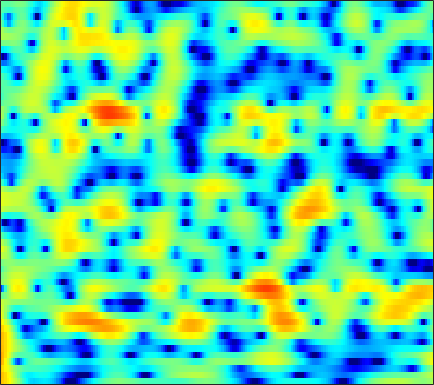

The file beside this chart, header and first rows:
6.7034, 6.3029, 5.694, 4.9918, 4.3965, 3.503, 2.4882, 1.6518, 0.42566, -0.90807, -2.3208, -3.3746, -4.667, -5.6425, -6.0664, -6.2357, -6.0796, -5.8681, -5.5873, -5.4134, -5.3757, -5.4628, -5.7489, -6.2289
7.051, 6.508, 5.692, 4.764, 3.995, 2.869, 1.633, 0.641, -0.7424, -2.131, -3.401, -4.179, -4.847, -5.061, -4.978, -4.693, -4.356, -4.14, -3.947, -3.89, -3.987, -4.167, -4.554, -5.107
6.257, 5.613, 4.686, 3.698, 2.939, 1.93, 0.9662, 0.2973, -0.485, -1.121, -1.592, -1.842, -2.067, -2.187, -2.227, -2.244, -2.252, -2.275, -2.327, -2.428, -2.59, -2.759, -3.05, -3.409
7.62, 6.527, 4.803, 2.702, 0.8186, -2.253, -6.199, -9.598, -11.58, -8.78, -5.961, -4.429, -2.977, -2.005, -1.496, -1.039, -0.7951, -0.7155, -0.714, -0.8002, -0.9571, -1.099, -1.327, -1.578
7.777, 6.877, 5.53, 4.04, 2.873, 1.335, -0.02893, -0.8181, -1.477, -1.732, -1.76, -1.733, -1.742, -1.884, -2.095, -2.532, -3.174, -3.779, -4.691, -5.713, -6.707, -7.329, -7.843, -7.947
7.142, 6.549, 5.694, 4.787, 4.091, 3.153, 2.23, 1.57, 0.7349, -0.04833, -0.822, -1.396, -2.192, -3.061, -3.777, -4.852, -6.161, -7.345, -9.317, -11.93, -15.51, -19.18, -22.76, -18.55
7.028, 6.495, 5.695, 4.803, 4.079, 3.051, 1.983, 1.169, 0.07356, -0.988, -1.988, -2.676, -3.507, -4.238, -4.723, -5.304, -5.872, -6.283, -6.855, -7.382, -7.795, -7.995, -8.103, -7.97
7.108, 6.56, 5.671, 4.598, 3.674, 2.269, 0.6364, -0.7506, -2.792, -4.982, -7.132, -8.436, -9.242, -9.039, -8.526, -7.711, -6.937, -6.421, -5.848, -5.343, -4.832, -4.401, -3.835, -3.286
6.331, 5.776, 4.807, 3.581, 2.508, 0.8494, -1.089, -2.745, -5.322, -8.495, -12.46, -15.39, -15.8, -13.04, -11.27, -9.808, -9.035, -8.718, -8.347, -7.804, -6.913, -5.912, -4.318, -2.667
5.099, 4.299, 2.915, 1.218, -0.194, -2.105, -3.813, -4.865, -5.871, -6.47, -6.806, -6.886, -6.914, -6.93, -6.999, -7.343, -8.278, -9.586, -12.62, -19.07, -18.98, -12.18, -6.871, -3.392
3.828, 2.679, 0.7317, -1.867, -4.42, -9.283, -18.76, -24.37, -12.95, -8.789, -6.509, -5.406, -4.398, -3.847, -3.622, -3.452, -3.409, -3.489, -3.565, -3.428, -2.989, -2.39, -1.272, -0.02444
3.215, 2.399, 1.203, -0.1214, -1.138, -2.356, -3.22, -3.567, -3.597, -3.271, -2.757, -2.399, -1.981, -1.643, -1.454, -1.284, -1.132, -1.021, -0.872, -0.6493, -0.3816, -0.1762, 0.1469, 0.5215
2.632, 2.158, 1.629, 1.211, 0.9595, 0.6821, 0.4815, 0.3644, 0.2633, 0.2076, 0.1378, 0.07514, -0.04513, -0.1515, -0.2221, -0.3541, -0.4767, -0.5293, -0.56, -0.5649, -0.5082, -0.4605, -0.4449, -0.5052
-0.6036, -0.7131, -0.1406, 0.7872, 1.449, 2.153, 2.628, 2.847, 2.946, 2.835, 2.502, 2.145, 1.496, 0.7019, 0.05882, -0.7696, -1.435, -1.72, -1.769, -1.605, -1.377, -1.204, -1.099, -1.232
-11.68, -8.125, -2.742, 0.4615, 2.058, 3.514, 4.41, 4.798, 4.97, 4.766, 4.195, 3.515, 2.179, 0.1853, -1.863, -5.588, -11.26, -13.9, -9.137, -5.367, -3.27, -2.412, -1.916, -1.988
0.3946, 0.563, 1.18, 2.003, 2.602, 3.291, 3.795, 4.008, 4.057, 3.842, 3.34, 2.745, 1.699, 0.3152, -0.9499, -2.759, -4.252, -4.778, -4.575, -3.912, -3.249, -3.002, -3.145, -3.821
-0.499, 0.08807, 0.8009, 1.433, 1.851, 2.309, 2.618, 2.75, 2.805, 2.696, 2.437, 2.148, 1.679, 1.142, 0.69, 0.1052, -0.3901, -0.7096, -1.006, -1.274, -1.573, -1.831, -2.294, -2.992
-2.219, -1.174, -0.1646, 0.533, 0.9154, 1.27, 1.468, 1.548, 1.588, 1.555, 1.462, 1.368, 1.202, 1.012, 0.87, 0.6526, 0.4221, 0.2468, 0.03149, -0.1615, -0.3969, -0.5799, -0.8316, -1.142
-0.5521, -0.1055, 0.2859, 0.4715, 0.4763, 0.3515, 0.147, -0.02335, -0.2363, -0.3485, -0.353, -0.2916, -0.193, -0.1015, -0.03396, -0.001004, -0.02967, -0.06806, -0.1639, -0.2299, -0.2392, -0.2213, -0.1506, -0.01122
2.318, 2.084, 1.609, 0.9225, 0.2322, -0.9091, -2.247, -3.299, -4.478, -4.921, -4.453, -3.771, -2.759, -1.934, -1.534, -1.236, -1.22, -1.356, -1.722, -2.124, -2.244, -2.051, -1.402, -0.4285
3.735, 3.138, 2.13, 0.8234, -0.3724, -2.444, -5.339, -8.441, -15.63, -22.88, -11.77, -8.157, -5.269, -3.534, -2.788, -2.385, -2.63, -3.323, -5.001, -8.211, -14.07, -15.36, -8.11, -3.373
2.179, 1.446, 0.3348, -0.8975, -1.884, -3.308, -4.744, -5.729, -6.735, -7.039, -6.613, -5.915, -4.847, -3.946, -3.38, -2.941, -2.899, -3.146, -3.717, -4.519, -5.029, -4.707, -3.288, -1.271
-0.9567, -1.887, -3.056, -4.159, -4.963, -5.902, -6.7, -7.171, -7.467, -7.351, -6.857, -6.277, -5.313, -4.334, -3.65, -2.836, -2.188, -1.781, -1.372, -0.9453, -0.4819, -0.05227, 0.6668, 1.467
-5.471, -7.042, -8.574, -9.415, -9.786, -10.4, -11.45, -12.52, -13.84, -13.66, -11.44, -9.392, -7.022, -4.996, -3.768, -2.446, -1.385, -0.7269, -0.007381, 0.5903, 1.15, 1.541, 2.069, 2.606
-10.14, -16.68, -27.37, -15.26, -12.46, -11.19, -11.63, -12.92, -15.68, -15.89, -11.79, -8.781, -5.736, -3.551, -2.275, -1.006, -0.07057, 0.4162, 0.9472, 1.293, 1.569, 1.76, 2.019, 2.366
-1.615, -2.722, -3.66, -3.923, -3.829, -3.652, -3.517, -3.461, -3.315, -2.926, -2.169, -1.526, -0.629, 0.1744, 0.6156, 1.048, 1.224, 1.202, 0.9671, 0.5545, -0.02712, -0.4674, -0.9247, -0.9903
2.649, 2.312, 1.889, 1.613, 1.455, 1.334, 1.276, 1.267, 1.296, 1.349, 1.4, 1.435, 1.417, 1.31, 1.123, 0.7128, 0.07792, -0.5199, -1.642, -3.096, -5.13, -7.26, -11.48, -17.04
3.412, 3.267, 3.073, 2.881, 2.759, 2.622, 2.502, 2.421, 2.308, 2.166, 1.926, 1.688, 1.24, 0.5835, -0.02433, -1.079, -2.349, -3.435, -4.947, -6.481, -7.879, -8.919, -10.06, -10.38
3.376, 3.201, 2.971, 2.733, 2.607, 2.494, 2.461, 2.464, 2.466, 2.417, 2.258, 2.016, 1.487, 0.6315, -0.2565, -1.841, -4.06, -6.228, -9.732, -13.09, -12.5, -10.53, -8.152, -6.302
2.087, 1.628, 0.9116, 0.2588, -0.07614, -0.1861, 0.1598, 0.6076, 1.283, 1.873, 2.285, 2.4, 2.285, 1.826, 1.205, -0.00787, -1.752, -3.485, -6.194, -8.378, -7.777, -6.076, -3.831, -2.086
-2.029, -3.108, -5.199, -8.261, -11.2, -12.52, -8.728, -5.941, -3.145, -1.193, 0.1372, 0.8442, 1.442, 1.711, 1.723, 1.507, 1.133, 0.7738, 0.3651, 0.1308, 0.211, 0.4404, 0.916, 1.402
-5.617, -6.468, -8.026, -9.989, -11.38, -11.75, -9.834, -7.903, -5.578, -3.677, -2.164, -1.261, -0.2981, 0.3971, 0.792, 1.166, 1.403, 1.54, 1.663, 1.788, 1.917, 2.03, 2.177, 2.315
-6.933, -7.164, -7.538, -7.825, -7.901, -7.68, -7.121, -6.464, -5.427, -4.299, -3.159, -2.354, -1.371, -0.5157, 0.03811, 0.6768, 1.17, 1.493, 1.81, 2.063, 2.234, 2.334, 2.41, 2.459
-7.577, -7.725, -7.918, -8.037, -8.041, -7.875, -7.502, -7.059, -6.242, -5.205, -4.08, -3.169, -2.03, -0.9411, -0.2251, 0.5987, 1.268, 1.655, 2.046, 2.288, 2.415, 2.443, 2.426, 2.364
-8.494, -8.911, -9.309, -9.65, -9.883, -10.25, -10.4, -10.25, -9.36, -7.702, -5.668, -4.179, -2.329, -0.7763, 0.2194, 1.28, 2.086, 2.499, 2.849, 2.95, 2.841, 2.624, 2.232, 1.77
-11.94, -12.79, -12.68, -12.12, -12.11, -13.13, -16.33, -22.11, -22.43, -12.23, -7.031, -4.359, -1.612, 0.3988, 1.585, 2.794, 3.605, 4.011, 4.233, 4.117, 3.593, 2.913, 1.528, -0.4388
-17.18, -20.28, -15.57, -12.21, -10.89, -10.04, -9.858, -9.593, -8.551, -6.599, -4.287, -2.668, -0.7851, 0.7771, 1.701, 2.687, 3.396, 3.748, 3.957, 3.85, 3.347, 2.675, 1.227, -0.9875
-6.345, -6.891, -7.173, -6.978, -6.75, -6.376, -5.888, -5.51, -4.834, -4.074, -3.192, -2.556, -1.753, -1.057, -0.5878, -0.01076, 0.556, 0.9247, 1.373, 1.678, 1.839, 1.82, 1.661, 1.411
-2.026, -2.63, -3.317, -3.853, -4.127, -4.344, -4.326, -4.204, -3.937, -3.604, -3.408, -3.308, -3.415, -3.704, -3.936, -4.085, -3.77, -3.104, -1.92, -0.69, 0.3669, 1.004, 1.685, 2.194
0.466, -0.4513, -1.763, -3.19, -4.165, -5.125, -5.396, -5.058, -4.347, -3.602, -3.302, -3.398, -4.178, -5.947, -8.293, -14.18, -16.85, -10.46, -5.309, -2.236, -0.2716, 0.7824, 1.769, 2.467
1.818, 0.7404, -1.174, -3.998, -7.229, -15.3, -16.99, -9.79, -5.144, -2.74, -1.409, -1.01, -1.091, -1.756, -2.582, -3.554, -3.653, -2.826, -1.25, 0.1117, 1.047, 1.446, 1.648, 1.656
1.002, 0.6422, -0.1907, -1.402, -2.397, -3.447, -3.478, -2.698, -1.287, 0.06067, 1.08, 1.607, 2.024, 2.171, 2.18, 2.132, 2.098, 2.1, 1.999, 1.756, 1.169, 0.3918, -1.165, -3.503
-1.694, -1.102, -0.6519, -0.4595, -0.3926, -0.26, -0.0127, 0.2809, 0.7738, 1.33, 1.843, 2.193, 2.542, 2.761, 2.852, 2.843, 2.724, 2.509, 2.047, 1.311, 0.2011, -0.9428, -3.007, -5.887
-2.58, -1.893, -1.222, -0.751, -0.4946, -0.2043, 0.09341, 0.3202, 0.6839, 1.069, 1.478, 1.768, 2.122, 2.414, 2.561, 2.654, 2.587, 2.419, 2.05, 1.455, 0.6353, -0.1135, -1.267, -2.535
-1.805, -1.582, -1.387, -1.289, -1.249, -1.224, -1.16, -1.048, -0.7863, -0.3722, 0.1662, 0.6052, 1.215, 1.768, 2.113, 2.462, 2.636, 2.665, 2.53, 2.215, 1.725, 1.251, 0.4899, -0.3673
-1.248, -1.455, -1.839, -2.359, -2.827, -3.525, -4.214, -4.55, -4.551, -3.853, -2.663, -1.625, -0.2972, 0.8588, 1.589, 2.349, 2.889, 3.139, 3.267, 3.188, 2.909, 2.57, 1.963, 1.208
-1.587, -2.09, -2.875, -3.887, -4.912, -6.803, -9.724, -13.15, -17.95, -12.5, -7.228, -4.501, -1.855, 0.1033, 1.235, 2.385, 3.205, 3.62, 3.956, 4.035, 3.872, 3.596, 3.034, 2.23
-3.559, -4.115, -4.769, -5.381, -5.917, -6.871, -8.12, -9.054, -9.418, -7.897, -5.421, -3.595, -1.474, 0.2315, 1.274, 2.403, 3.241, 3.713, 4.132, 4.309, 4.239, 4.022, 3.489, 2.645
-8.967, -9.848, -9.592, -8.334, -7.328, -6.268, -5.473, -4.953, -4.232, -3.398, -2.44, -1.687, -0.6658, 0.2839, 0.9613, 1.795, 2.526, 3, 3.497, 3.82, 3.937, 3.873, 3.55, 2.937
-15.24, -20.66, -15.35, -10.1, -7.681, -5.54, -4.15, -3.412, -2.704, -2.225, -1.894, -1.709, -1.505, -1.23, -0.931, -0.345, 0.4426, 1.08, 1.91, 2.617, 3.127, 3.352, 3.434, 3.273
-5.084, -5.241, -4.949, -4.178, -3.478, -2.634, -2.02, -1.746, -1.654, -1.882, -2.486, -3.194, -4.494, -5.92, -6.616, -6.067, -4.118, -2.451, -0.4928, 1.022, 2.115, 2.685, 3.165, 3.353
-0.2962, -0.3134, -0.2694, -0.1735, -0.08607, 0.006235, 0.01131, -0.1025, -0.4672, -1.167, -2.332, -3.651, -6.233, -10.55, -15.6, -13.99, -7.583, -4.514, -1.719, 0.2057, 1.527, 2.209, 2.761, 2.957
1.743, 1.539, 1.308, 1.14, 1.041, 0.943, 0.8325, 0.703, 0.4149, -0.06785, -0.7724, -1.443, -2.401, -3.281, -3.652, -3.489, -2.657, -1.791, -0.5505, 0.579, 1.478, 1.962, 2.303, 2.269
1.636, 0.9958, 0.2072, -0.3037, -0.4289, -0.3005, -0.006214, 0.219, 0.405, 0.3983, 0.1936, -0.05107, -0.5223, -1.013, -1.299, -1.495, -1.401, -1.103, -0.4517, 0.3551, 1.163, 1.675, 2.141, 2.248
-0.4472, -2.283, -5.29, -7.832, -7.584, -5.166, -2.873, -1.634, -0.559, -0.04098, 0.004209, -0.2428, -0.931, -1.959, -2.932, -4.343, -5.326, -5.295, -4.103, -2.275, -0.4941, 0.6412, 1.828, 2.627
-1.797, -3.751, -7.109, -10.3, -9.834, -6.72, -4.072, -2.7, -1.519, -0.9784, -1.002, -1.401, -2.381, -4.037, -5.914, -9.864, -17.94, -23.24, -11.38, -6.211, -3.013, -1.262, 0.5299, 1.89
-1.099, -1.746, -2.511, -2.966, -2.998, -2.666, -2.105, -1.682, -1.289, -1.153, -1.345, -1.712, -2.517, -3.667, -4.68, -6.065, -7.074, -7.225, -6.52, -5.124, -3.498, -2.285, -0.7672, 0.5946
-0.8956, -1.153, -1.354, -1.349, -1.231, -0.947, -0.607, -0.3726, -0.1728, -0.1588, -0.3737, -0.688, -1.365, -2.281, -3.076, -4.171, -5.178, -5.724, -5.967, -5.518, -4.472, -3.442, -1.977, -0.5607
